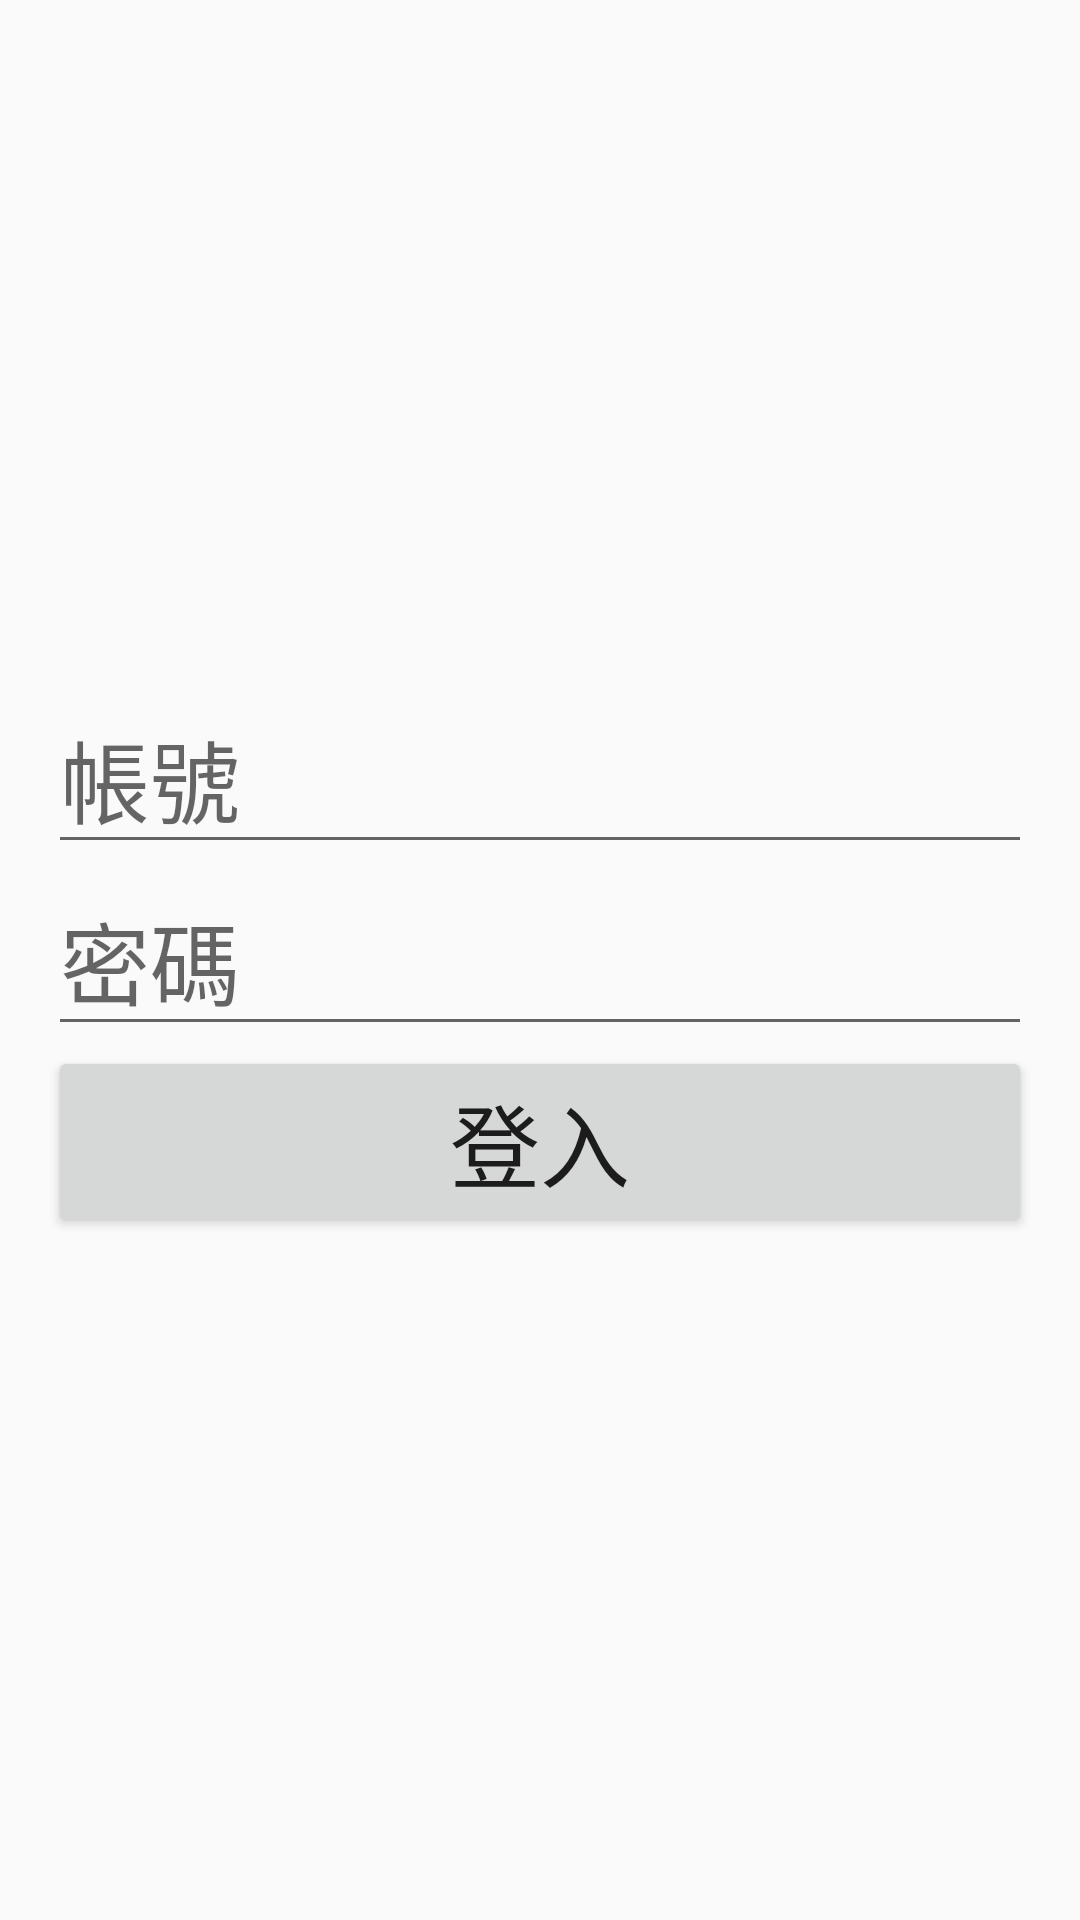

This screen was rendered from an Android layout file. Write that file and the resources it references.
<!-- AndroidManifest.xml: application theme AppTheme -->
<!-- res/layout/activity_login.xml -->
<?xml version="1.0" encoding="utf-8"?>
<RelativeLayout xmlns:android="http://schemas.android.com/apk/res/android"
    xmlns:tools="http://schemas.android.com/tools"
    android:id="@+id/activity_login"
    android:layout_width="match_parent"
    android:layout_height="match_parent"
    android:paddingBottom="@dimen/activity_vertical_margin"
    android:paddingLeft="@dimen/activity_horizontal_margin"
    android:paddingRight="@dimen/activity_horizontal_margin"
    android:paddingTop="@dimen/activity_vertical_margin"
    tools:context="com.example.lab708.tcmsystem.activity.LoginActivity">

    <RelativeLayout
        android:layout_width="wrap_content"
        android:layout_height="wrap_content"
        android:layout_centerVertical="true"
        android:layout_centerHorizontal="true"
        >

        <EditText
            android:id="@+id/account_et"
            android:layout_width="500dp"
            android:layout_height="wrap_content"
            android:inputType="text"
            android:textSize="@dimen/textview_big_1_size"
            android:hint="@string/account_name"/>

        <EditText
            android:id="@+id/password_et"
            android:layout_below="@id/account_et"
            android:layout_width="500dp"
            android:layout_height="wrap_content"
            android:inputType="textPassword"
            android:textSize="30sp"
            android:hint="@string/password"/>

        <Button
            android:id="@+id/log_in"
            android:layout_below="@id/password_et"
            android:layout_width="500dp"
            android:layout_height="wrap_content"
            android:textSize="30sp"
            android:text="@string/log_in"
            />

    </RelativeLayout>

</RelativeLayout>
<!-- resources referenced by this layout -->
<resources>
  <dimen name="activity_horizontal_margin">16dp</dimen>
  <dimen name="activity_vertical_margin">16dp</dimen>
  <dimen name="textview_big_1_size">30sp</dimen>
  <string name="account_name">帳號</string>
  <string name="log_in">登入</string>
  <string name="password">密碼</string>
  <style name="AppTheme" parent="Theme.AppCompat.Light.DarkActionBar">
          
          <item name="colorPrimary">@color/indigo_lighter_2</item>
          <item name="colorPrimaryDark">@color/indigo</item>
          <item name="colorAccent">@color/colorAccent</item>
          <item name="android:actionBarStyle">@style/MyActionBar</item>
      </style>
  <color name="indigo_lighter_2">#355d64</color>
  <color name="indigo">#264348</color>
  <color name="colorAccent">#FF4081</color>
  <style name="MyActionBar" parent="@android:style/Widget.Holo.Light.ActionBar">
          <item name="android:background">@color/rapeseed</item>
      </style>
  <color name="rapeseed">#A17917</color>
</resources>
